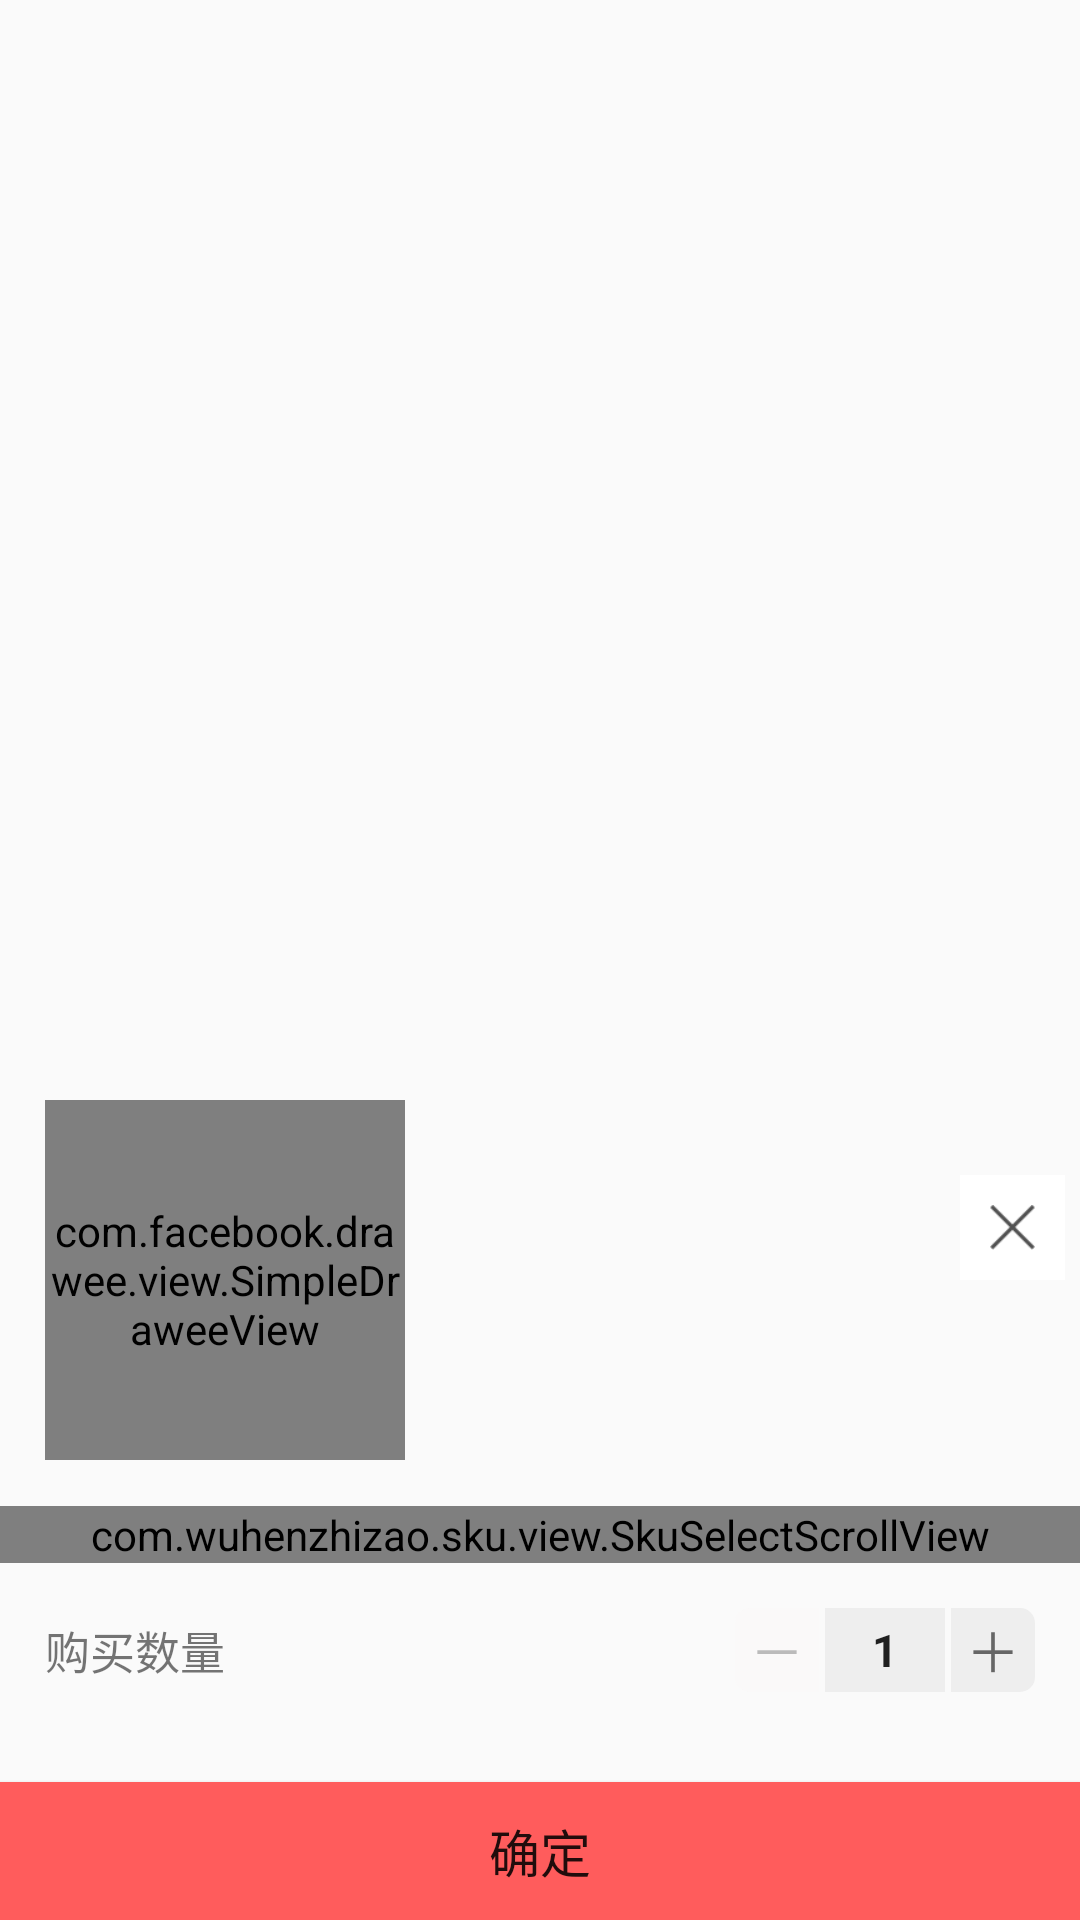

Layout XML and referenced resources for this Android screen:
<!-- AndroidManifest.xml: application theme AppTheme -->
<!-- res/layout/dialog_product_sku.xml -->
<?xml version="1.0" encoding="utf-8"?>
<layout>

    <LinearLayout xmlns:android="http://schemas.android.com/apk/res/android"
        android:layout_width="match_parent"
        android:layout_height="match_parent"
        android:gravity="bottom">

        <ScrollView
            android:layout_width="match_parent"
            android:layout_height="wrap_content"
            android:fillViewport="true"
            android:overScrollMode="never">

            <FrameLayout
                android:layout_width="match_parent"
                android:layout_height="wrap_content">

                <LinearLayout
                    android:layout_width="match_parent"
                    android:layout_height="wrap_content"
                    android:layout_marginTop="20dp"
                    android:background="@color/comm_white"
                    android:orientation="vertical">

                    <RelativeLayout
                        android:layout_width="match_parent"
                        android:layout_height="100dp"
                        android:layout_marginLeft="150dp">

                        <ImageButton
                            android:id="@+id/ib_sku_close"
                            android:layout_width="35dp"
                            android:layout_height="35dp"
                            android:layout_alignParentRight="true"
                            android:layout_alignParentTop="true"
                            android:layout_marginRight="5dp"
                            android:layout_marginTop="5dp"
                            android:background="@drawable/product_sku_close_selector"
                            android:padding="10dp"
                            android:scaleType="centerInside"
                            android:src="@mipmap/comm_close" />

                        <TextView
                            android:id="@+id/tv_sku_info"
                            android:layout_width="match_parent"
                            android:layout_height="wrap_content"
                            android:layout_alignParentBottom="true"
                            android:layout_marginBottom="3dp"
                            android:layout_marginRight="15dp"
                            android:ellipsize="end"
                            android:includeFontPadding="false"
                            android:lines="1"
                            android:textColor="@color/comm_text_gray"
                            android:textSize="14dp" />

                        <LinearLayout
                            android:id="@+id/ll_sku_price"
                            android:layout_width="match_parent"
                            android:layout_height="wrap_content"
                            android:layout_above="@id/tv_sku_info"
                            android:layout_marginBottom="5dp"
                            android:layout_marginRight="15dp"
                            android:gravity="bottom"
                            android:orientation="horizontal">

                            <TextView
                                android:id="@+id/tv_sku_selling_price"
                                android:layout_width="wrap_content"
                                android:layout_height="wrap_content"
                                android:layout_marginBottom="-2dp"
                                android:gravity="bottom"
                                android:includeFontPadding="false"
                                android:textColor="@color/comm_price"
                                android:textSize="23dp" />

                            <TextView
                                android:id="@+id/tv_sku_selling_price_unit"
                                android:layout_width="wrap_content"
                                android:layout_height="wrap_content"
                                android:layout_marginLeft="5dp"
                                android:textColor="@color/comm_text_gray"
                                android:textSize="12dp" />
                        </LinearLayout>
                    </RelativeLayout>

                    <View
                        android:layout_width="match_parent"
                        android:layout_height="1px"
                        android:layout_marginLeft="15dp"
                        android:layout_marginRight="15dp"
                        android:layout_marginTop="10dp"
                        android:background="@color/comm_line" />

                    <com.wuhenzhizao.sku.view.SkuSelectScrollView
                        android:id="@+id/scroll_sku_list"
                        android:layout_width="match_parent"
                        android:layout_height="wrap_content"
                        android:layout_marginTop="5dp" />

                    <RelativeLayout
                        android:layout_width="match_parent"
                        android:layout_height="wrap_content"
                        android:layout_marginTop="15dp">

                        <TextView
                            android:id="@+id/tv_sku_quantity_label"
                            android:layout_width="wrap_content"
                            android:layout_height="wrap_content"
                            android:layout_centerVertical="true"
                            android:layout_marginLeft="15dp"
                            android:text="@string/product_detail_sku_quantity"
                            android:textColor="@color/comm_text_gray_dark"
                            android:textSize="15dp" />

                        <TextView
                            android:id="@+id/tv_sku_quantity"
                            android:layout_width="wrap_content"
                            android:layout_height="wrap_content"
                            android:layout_centerVertical="true"
                            android:layout_marginLeft="5dp"
                            android:layout_toRightOf="@id/tv_sku_quantity_label"
                            android:textColor="@color/comm_text_gray"
                            android:textSize="11dp" />

                        <LinearLayout
                            android:layout_width="wrap_content"
                            android:layout_height="wrap_content"
                            android:layout_alignParentRight="true"
                            android:layout_centerVertical="true"
                            android:focusable="true"
                            android:focusableInTouchMode="true"
                            android:gravity="center_vertical"
                            android:orientation="horizontal">

                            <TextView
                                android:id="@+id/btn_sku_quantity_minus"
                                android:layout_width="28dp"
                                android:layout_height="28dp"
                                android:background="@drawable/com_sku_quantity_minus_selector"
                                android:enabled="false"
                                android:gravity="center"
                                android:padding="0dp"
                                android:text="－"
                                android:textColor="@color/quantity_operator_text_selector"
                                android:textSize="18dp" />

                            <EditText
                                android:id="@+id/et_sku_quantity_input"
                                android:layout_width="40dp"
                                android:layout_height="28dp"
                                android:layout_marginLeft="2dp"
                                android:layout_marginRight="2dp"
                                android:background="@drawable/com_sku_quantity_input_selector"
                                android:ellipsize="end"
                                android:gravity="center"
                                android:imeOptions="actionDone"
                                android:inputType="number"
                                android:maxLength="5"
                                android:maxLines="1"
                                android:maxWidth="100dp"
                                android:minWidth="21dp"
                                android:text="1"
                                android:textColor="@color/comm_text_gray_dark"
                                android:textSize="15dp"
                                android:textStyle="bold" />

                            <TextView
                                android:id="@+id/btn_sku_quantity_plus"
                                android:layout_width="28dp"
                                android:layout_height="28dp"
                                android:layout_marginRight="15dp"
                                android:background="@drawable/com_sku_quantity_plus_selector"
                                android:gravity="center"
                                android:padding="0dp"
                                android:text="＋"
                                android:textColor="@color/quantity_operator_text_selector"
                                android:textSize="18dp" />

                        </LinearLayout>
                    </RelativeLayout>

                    <Button
                        android:id="@+id/btn_submit"
                        android:layout_width="match_parent"
                        android:layout_height="46dp"
                        android:layout_marginTop="30dp"
                        android:background="@drawable/comm_btn_red_selector"
                        android:text="@string/product_detail_sku_confirm"
                        android:textColor="@color/comm_white"
                        android:textSize="17dp" />
                </LinearLayout>

                <com.facebook.drawee.view.SimpleDraweeView
                    android:id="@+id/iv_sku_logo"
                    style="@style/fresco_rect"
                    android:layout_width="120dp"
                    android:layout_height="120dp"
                    android:layout_marginLeft="15dp" />
            </FrameLayout>
        </ScrollView>
    </LinearLayout>
</layout>
<!-- resources referenced by this layout -->
<resources>
  <!-- drawable com_sku_quantity_input_selector (drawable) -->
  <?xml version="1.0" encoding="utf-8"?>
  <selector xmlns:android="http://schemas.android.com/apk/res/android">
      <item android:state_enabled="false">
          <shape>
              <solid android:color="#faf9f9" />
          </shape>
      </item>
      <item>
          <shape>
              <solid android:color="#eeeeee" />
          </shape>
      </item>
  </selector>
  <!-- drawable com_sku_quantity_minus_selector (drawable) -->
  <?xml version="1.0" encoding="utf-8"?>
  <selector xmlns:android="http://schemas.android.com/apk/res/android">
      <item android:state_enabled="false">
          <shape>
              <solid android:color="#faf9f9" />
              <corners android:topLeftRadius="5dp"
                  android:bottomLeftRadius="5dp"/>
          </shape>
      </item>
      <item android:state_pressed="true">
          <shape>
              <solid android:color="#cccccc" />
              <corners android:topLeftRadius="5dp"
                  android:bottomLeftRadius="5dp"/>
          </shape>
      </item>
      <item>
          <shape>
              <solid android:color="#eeeeee" />
              <corners android:topLeftRadius="5dp"
                  android:bottomLeftRadius="5dp"/>
          </shape>
      </item>
  </selector>
  <!-- drawable com_sku_quantity_plus_selector (drawable) -->
  <?xml version="1.0" encoding="utf-8"?>
  <selector xmlns:android="http://schemas.android.com/apk/res/android">
      <item android:state_enabled="false">
          <shape>
              <solid android:color="#faf9f9" />
              <corners android:bottomRightRadius="5dp"
                  android:topRightRadius="5dp"/>
          </shape>
      </item>
      <item android:state_pressed="true">
          <shape>
              <solid android:color="#cccccc" />
              <corners android:bottomRightRadius="5dp"
                  android:topRightRadius="5dp"/>
          </shape>
      </item>
      <item>
          <shape>
              <solid android:color="#eeeeee" />
              <corners android:bottomRightRadius="5dp"
                  android:topRightRadius="5dp"/>
          </shape>
      </item>
  </selector>
  <!-- drawable comm_btn_red_selector (drawable) -->
  <?xml version="1.0" encoding="utf-8"?>
  <selector xmlns:android="http://schemas.android.com/apk/res/android">
      <item android:state_enabled="false">
          <shape>
              <solid android:color="#ff9f9f" />
          </shape>
      </item>
      <item android:state_focused="true">
          <shape>
              <solid android:color="#d14648" />
          </shape>
      </item>
      <item android:state_pressed="true">
          <shape>
              <solid android:color="#d14648" />
          </shape>
      </item>
      <item>
          <shape>
              <solid android:color="#ff5c5c" />
          </shape>
      </item>
  </selector>
  <!-- drawable product_sku_close_selector (drawable) -->
  <?xml version="1.0" encoding="utf-8"?>
  <selector xmlns:android="http://schemas.android.com/apk/res/android">
      <item android:state_focused="true">
          <shape>
              <solid android:color="#eeeeee" />
          </shape>
      </item>
      <item android:state_pressed="true">
          <shape>
              <solid android:color="#eeeeee" />
          </shape>
      </item>
      <item>
          <shape>
              <solid android:color="#ffffff" />
          </shape>
      </item>
  </selector>
  <string name="product_detail_sku_confirm">确定</string>
  <string name="product_detail_sku_quantity">购买数量</string>
  <style name="AppTheme" parent="Theme.AppCompat.Light.NoActionBar">
          
          <item name="colorPrimary">@color/appColorPrimary</item>
          <item name="colorPrimaryDark">@color/appColorPrimaryDark</item>
          <item name="colorAccent">@color/appColorAccent</item>
      </style>
  <color name="appColorPrimary">#FFD022</color>
  <color name="appColorPrimaryDark">#FFD022</color>
  <color name="appColorAccent">#FFD022</color>
</resources>
